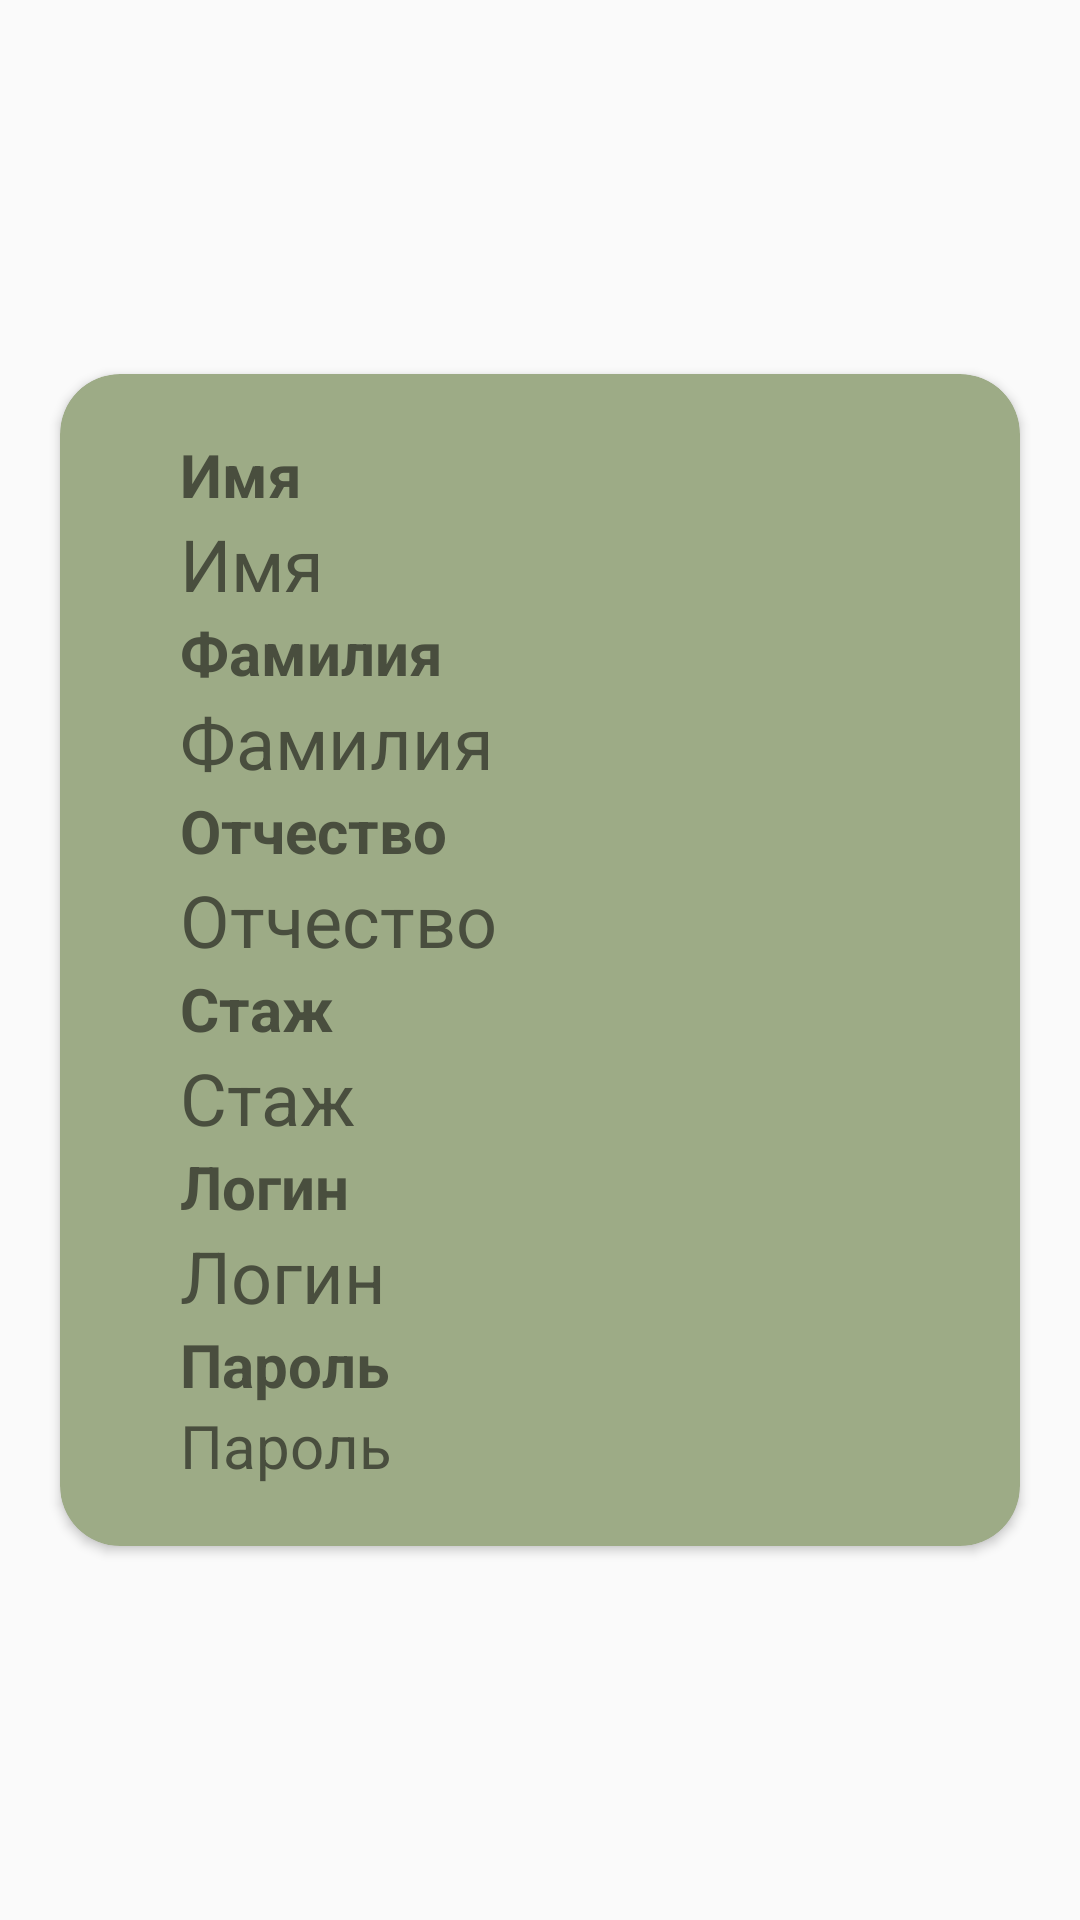

Write the Android layout XML for this screen, with the resource values it uses.
<!-- AndroidManifest.xml: application theme Theme.androidcrud -->
<!-- res/layout/rv_doctors_admin.xml -->
<?xml version="1.0" encoding="utf-8"?>
<androidx.constraintlayout.widget.ConstraintLayout xmlns:android="http://schemas.android.com/apk/res/android"
    xmlns:app="http://schemas.android.com/apk/res-auto"
    xmlns:tools="http://schemas.android.com/tools"
    android:layout_width="match_parent"
    android:layout_height="match_parent">

    <androidx.cardview.widget.CardView
        android:layout_width="0dp"
        android:layout_height="wrap_content"
        android:layout_marginStart="20dp"
        android:layout_marginEnd="20dp"
        app:cardBackgroundColor="@color/main_color"
        app:cardCornerRadius="20dp"
        app:contentPadding="20dp"
        app:layout_constraintBottom_toBottomOf="parent"
        app:layout_constraintEnd_toEndOf="parent"
        app:layout_constraintStart_toStartOf="parent"
        app:layout_constraintTop_toTopOf="parent">

        <LinearLayout
            android:layout_width="wrap_content"
            android:layout_height="wrap_content"
            android:clipToPadding="false"
            android:orientation="vertical"
            android:scrollbars="horizontal|vertical"
            android:verticalScrollbarPosition="defaultPosition">

            <TextView
                android:id="@+id/tv_first_name_title"
                android:layout_width="wrap_content"
                android:layout_height="wrap_content"
                android:layout_marginLeft="20dp"
                android:layout_marginRight="20dp"
                android:maxLines="1"
                android:text="@string/first_name"
                android:textSize="20sp"
                android:textStyle="bold" />

            <TextView
                android:id="@+id/tv_first_name"
                android:layout_width="wrap_content"
                android:layout_height="wrap_content"
                android:layout_marginLeft="20dp"
                android:layout_marginRight="20dp"
                android:maxLines="1"
                android:text="@string/first_name"
                android:textSize="24sp" />

            <TextView
                android:id="@+id/tv_last_name_title"
                android:layout_width="wrap_content"
                android:layout_height="wrap_content"
                android:layout_marginLeft="20dp"
                android:layout_marginRight="20dp"
                android:maxLines="1"
                android:text="@string/last_name"
                android:textSize="20sp"
                android:textStyle="bold" />

            <TextView
                android:id="@+id/tv_last_name"
                android:layout_width="wrap_content"
                android:layout_height="wrap_content"
                android:layout_marginLeft="20dp"
                android:layout_marginRight="20dp"
                android:maxLines="1"
                android:text="@string/last_name"
                android:textSize="24sp" />

            <TextView
                android:id="@+id/tv_patronymic_title"
                android:layout_width="wrap_content"
                android:layout_height="wrap_content"
                android:layout_marginLeft="20dp"
                android:layout_marginRight="20dp"
                android:maxLines="1"
                android:text="@string/patronymic"
                android:textSize="20sp"
                android:textStyle="bold" />

            <TextView
                android:id="@+id/tv_patronymic"
                android:layout_width="wrap_content"
                android:layout_height="wrap_content"
                android:layout_marginLeft="20dp"
                android:layout_marginRight="20dp"
                android:maxLines="1"
                android:text="@string/patronymic"
                android:textSize="24sp" />

            <TextView
                android:id="@+id/tv_experience_title"
                android:layout_width="wrap_content"
                android:layout_height="wrap_content"
                android:layout_marginLeft="20dp"
                android:layout_marginRight="20dp"
                android:maxLines="1"
                android:text="@string/experience"
                android:textSize="20sp"
                android:textStyle="bold" />

            <TextView
                android:id="@+id/tv_experience"
                android:layout_width="wrap_content"
                android:layout_height="wrap_content"
                android:layout_marginLeft="20dp"
                android:layout_marginRight="20dp"
                android:maxLines="1"
                android:text="@string/experience"
                android:textSize="24sp" />

            <TextView
                android:id="@+id/tv_login_title"
                android:layout_width="wrap_content"
                android:layout_height="wrap_content"
                android:layout_marginLeft="20dp"
                android:layout_marginRight="20dp"
                android:maxLines="1"
                android:text="@string/login"
                android:textSize="20sp"
                android:textStyle="bold" />

            <TextView
                android:id="@+id/tv_login"
                android:layout_width="wrap_content"
                android:layout_height="wrap_content"
                android:layout_marginLeft="20dp"
                android:layout_marginRight="20dp"
                android:maxLines="1"
                android:text="@string/login"
                android:textSize="24sp" />

            <TextView
                android:id="@+id/tv_password_title"
                android:layout_width="wrap_content"
                android:layout_height="wrap_content"
                android:layout_marginLeft="20dp"
                android:layout_marginRight="20dp"
                android:maxLines="1"
                android:text="@string/password"
                android:textSize="20sp"
                android:textStyle="bold" />

            <TextView
                android:id="@+id/tv_password"
                android:layout_width="wrap_content"
                android:layout_height="wrap_content"
                android:layout_marginLeft="20dp"
                android:layout_marginRight="20dp"
                android:text="@string/password"
                android:textSize="20sp" />
        </LinearLayout>
    </androidx.cardview.widget.CardView>
</androidx.constraintlayout.widget.ConstraintLayout>
<!-- resources referenced by this layout -->
<resources>
  <color name="main_color">#9DAB86</color>
  <string name="experience">Стаж</string>
  <string name="first_name">Имя</string>
  <string name="last_name">Фамилия</string>
  <string name="login">Логин</string>
  <string name="password">Пароль</string>
  <string name="patronymic">Отчество</string>
  <style name="Theme.androidcrud" parent="Theme.MaterialComponents.DayNight.DarkActionBar.Bridge">
          
          <item name="colorPrimary">@color/main_color</item>
          <item name="colorPrimaryVariant">@color/main_color</item>
          <item name="colorOnPrimary">@color/white</item>
          
          <item name="colorSecondary">@color/teal_200</item>
          <item name="colorSecondaryVariant">@color/teal_700</item>
          <item name="colorOnSecondary">@color/black</item>
          
          <item name="android:statusBarColor" tools:targetApi="l">?attr/colorPrimaryVariant</item>
          
          <item name="windowNoTitle">false</item>
          <item name="android:textColor">@color/text</item>
          <item name="android:itemBackground">@color/main_color</item>
          <item name="titleTextColor">@color/text</item>
          <item name="android:windowFullscreen">true</item>
      </style>
  <color name="white">#FFFFFFFF</color>
  <color name="teal_200">#FF03DAC5</color>
  <color name="teal_700">#FF018786</color>
  <color name="black">#FF000000</color>
  <color name="text">#494e3e</color>
</resources>
